Labelled photos from "abeilles-cap200", an image-classification folder in axelcarlier/abeilles-cap200. The possible labels are: Amegilla quadrifasciata, Andrena agilissima, Andrena bicolor, Andrena cineraria, Andrena clarkella, Andrena denticulata, Andrena flavipes, Andrena florea, Andrena fulva, Andrena gravida, Andrena haemorrhoa, Andrena hattorfiana, Andrena nigroaenea, Andrena nitida, Andrena nycthemera, Andrena thoracica, Andrena vaga, Andrena ventralis, Anthidiellum strigatum, Anthidium florentinum, Anthidium manicatum, Anthidium oblongatum, Anthidium septemspinosum, Anthophora bimaculata, Anthophora furcata, Anthophora plumipes, Apis mellifera, Apis mellifera iberiensis, Bombus argillaceus, Bombus bohemicus, Bombus campestris, Bombus hortorum, Bombus humilis, Bombus hypnorum, Bombus lapidarius, Bombus lucorum, Bombus muscorum, Bombus pascuorum, Bombus pratorum, Bombus ruderatus, Bombus rupestris, Bombus sylvarum, Bombus terrestris, Bombus terrestris lusitanicus, Bombus vestalis, Ceratina cucurbitina, Chelostoma florisomne, Colletes cunicularius, Colletes hederae, Dasypoda hirtipes, Halictus rubicundus, Halictus scabiosae, Halictus sexcinctus, Heriades truncorum, Hylaeus variegatus, Lithurgus chrysurus, Macropis europaea, Megachile centuncularis, Megachile ericetorum, Megachile sculpturalis, Melecta albifrons, Nomada goodeniana, Nomada lathburiana, Osmia aurulenta, Osmia bicolor, Osmia bicornis, Osmia caerulescens, Osmia cornuta, Rhodanthidium septemdentatum, Rhodanthidium sticticum, Sphecodes albilabris, Xylocopa valga, Xylocopa violacea.

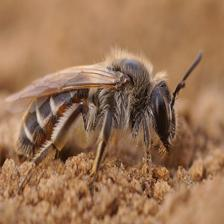
Label: Andrena ventralis

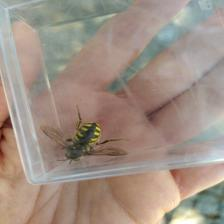
Label: Anthidium florentinum

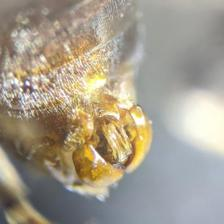
Label: Sphecodes albilabris

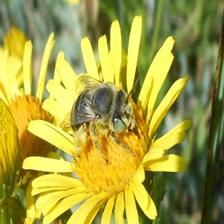
Label: Anthophora bimaculata

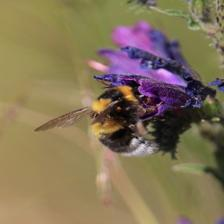
Label: Bombus ruderatus

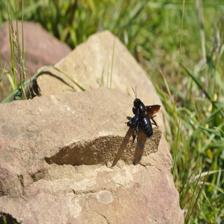
Label: Xylocopa valga
